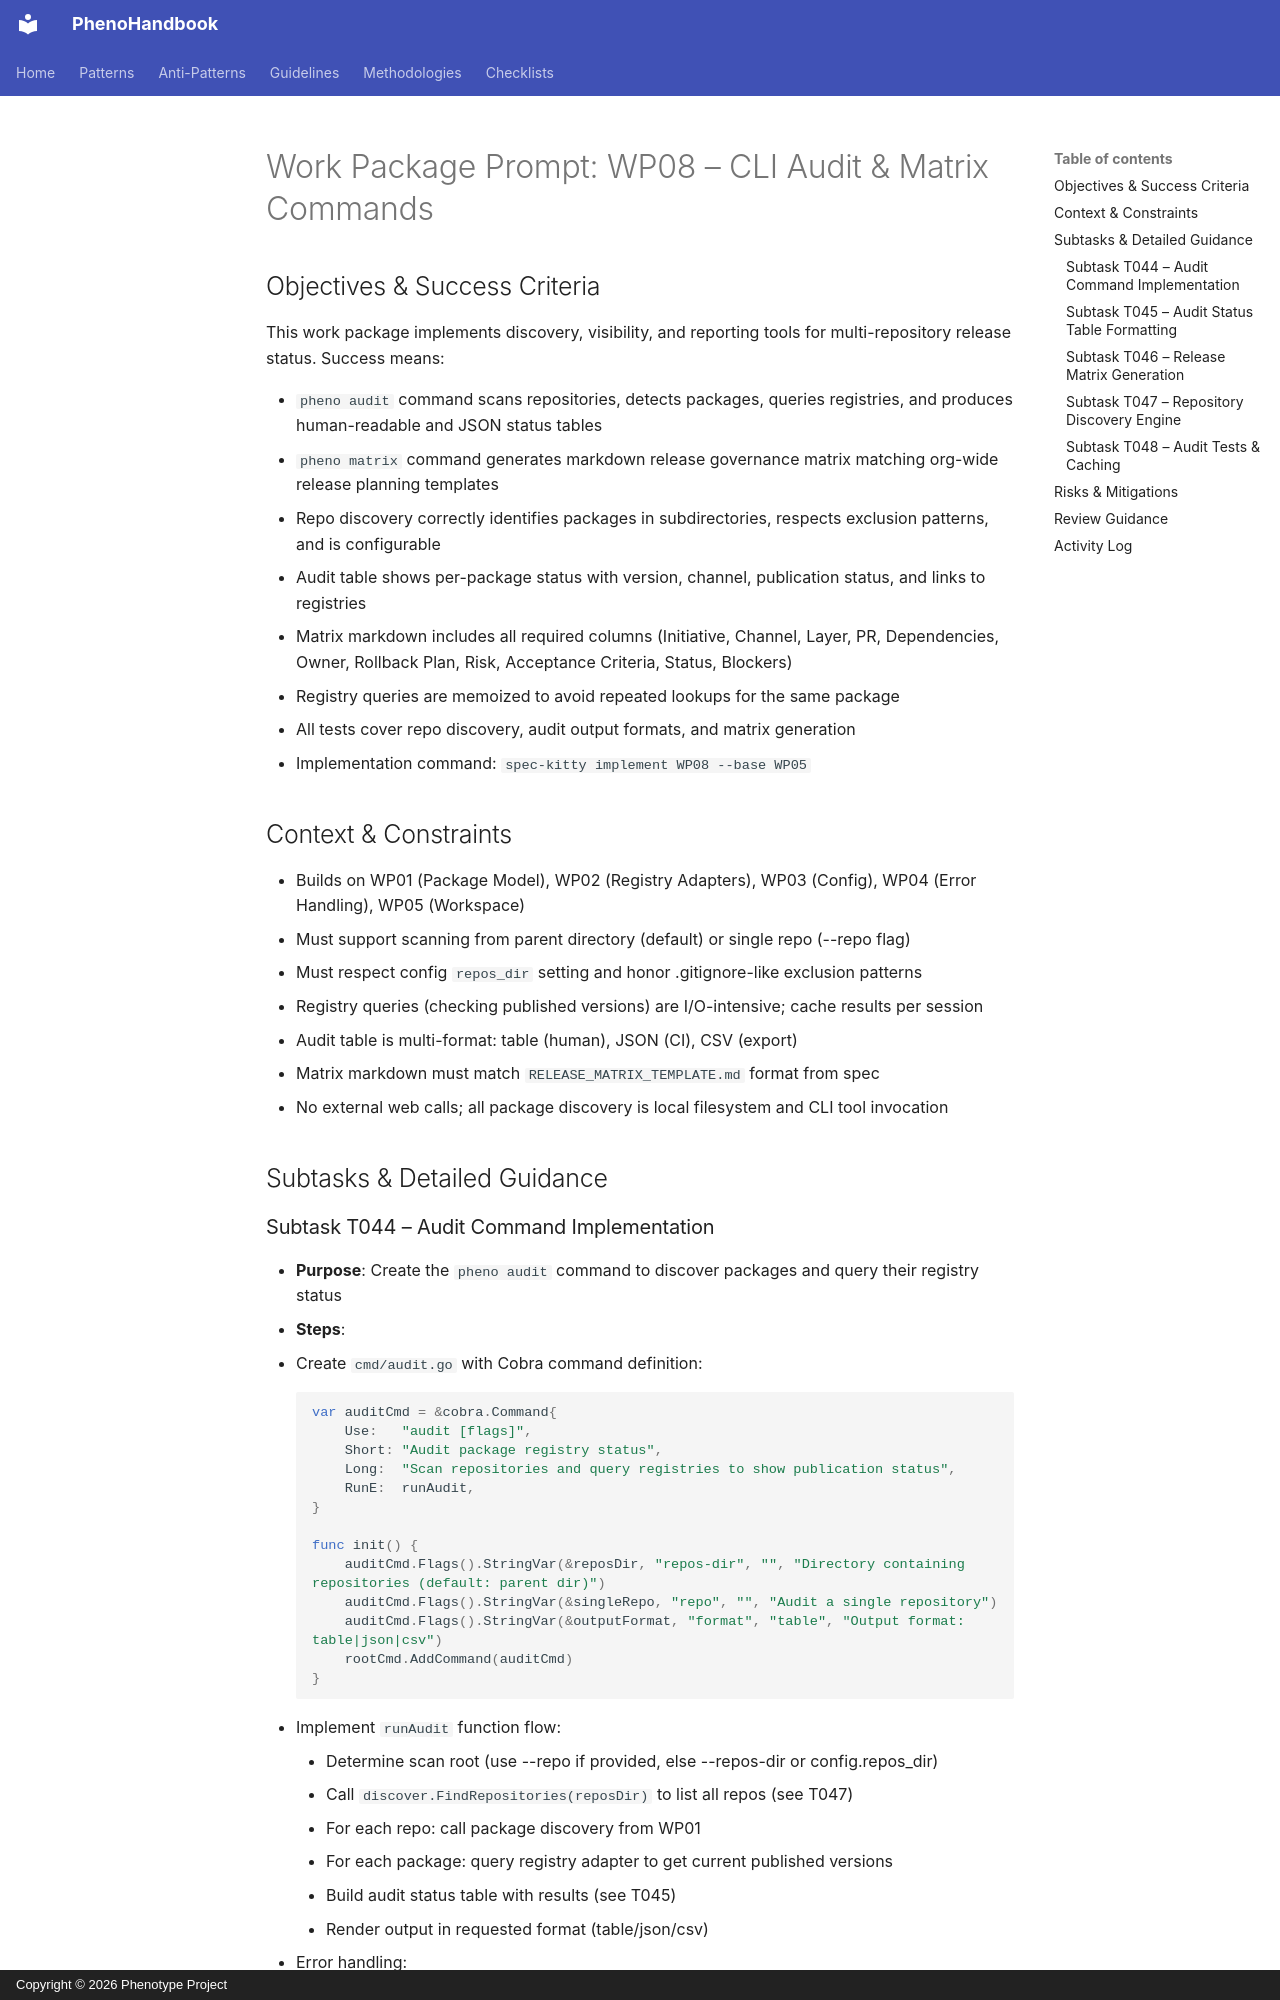

repository: KooshaPari/PhenoShared · page: specs/pheno-specs/specs/platform/002-org-wide-release-governance-dx-automation/tasks/WP08-cli-audit-matrix/index.html · generator: mkdocs · copyright: Copyright © 2026 Phenotype Project

---
work_package_id: WP08
title: CLI Audit & Matrix Commands
lane: "done"
dependencies:
- WP01
base_branch: 002-org-wide-release-governance-dx-automation-WP01
base_commit: 50c5fe5c522c6cec9f56b7d88f9628b7ff80b5cc
created_at: '2026-03-01T18:23:09.101661+00:00'
subtasks: [T044, T045, T046, T047, T048]
phase: Phase 2 - CLI Commands
assignee: ''
agent: "wp08-audit"
shell_pid: "18552"
review_status: "approved"
reviewed_by: "Koosha Paridehpour"
history:
- timestamp: '2026-03-01T13:00:00Z'
  lane: planned
  agent: system
  shell_pid: ''
  action: Prompt generated via /spec-kitty.tasks
---

# Work Package Prompt: WP08 – CLI Audit & Matrix Commands

## Objectives & Success Criteria

This work package implements discovery, visibility, and reporting tools for multi-repository release status. Success means:

- `pheno audit` command scans repositories, detects packages, queries registries, and produces human-readable and JSON status tables
- `pheno matrix` command generates markdown release governance matrix matching org-wide release planning templates
- Repo discovery correctly identifies packages in subdirectories, respects exclusion patterns, and is configurable
- Audit table shows per-package status with version, channel, publication status, and links to registries
- Matrix markdown includes all required columns (Initiative, Channel, Layer, PR, Dependencies, Owner, Rollback Plan, Risk, Acceptance Criteria, Status, Blockers)
- Registry queries are memoized to avoid repeated lookups for the same package
- All tests cover repo discovery, audit output formats, and matrix generation
- Implementation command: `spec-kitty implement WP08 --base WP05`

## Context & Constraints

- Builds on WP01 (Package Model), WP02 (Registry Adapters), WP03 (Config), WP04 (Error Handling), WP05 (Workspace)
- Must support scanning from parent directory (default) or single repo (--repo flag)
- Must respect config `repos_dir` setting and honor .gitignore-like exclusion patterns
- Registry queries (checking published versions) are I/O-intensive; cache results per session
- Audit table is multi-format: table (human), JSON (CI), CSV (export)
- Matrix markdown must match `RELEASE_MATRIX_TEMPLATE.md` format from spec
- No external web calls; all package discovery is local filesystem and CLI tool invocation

## Subtasks & Detailed Guidance
